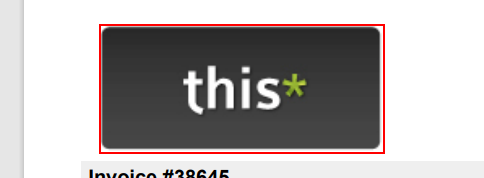
Workflow: getOCRtextMicrosoft

Step 1: get-text from the graphic 'Unlabeled graphic' in window 'Sample Invoice A.pdf - Profile 1 - Microsoft Edge' (msedge.exe)
